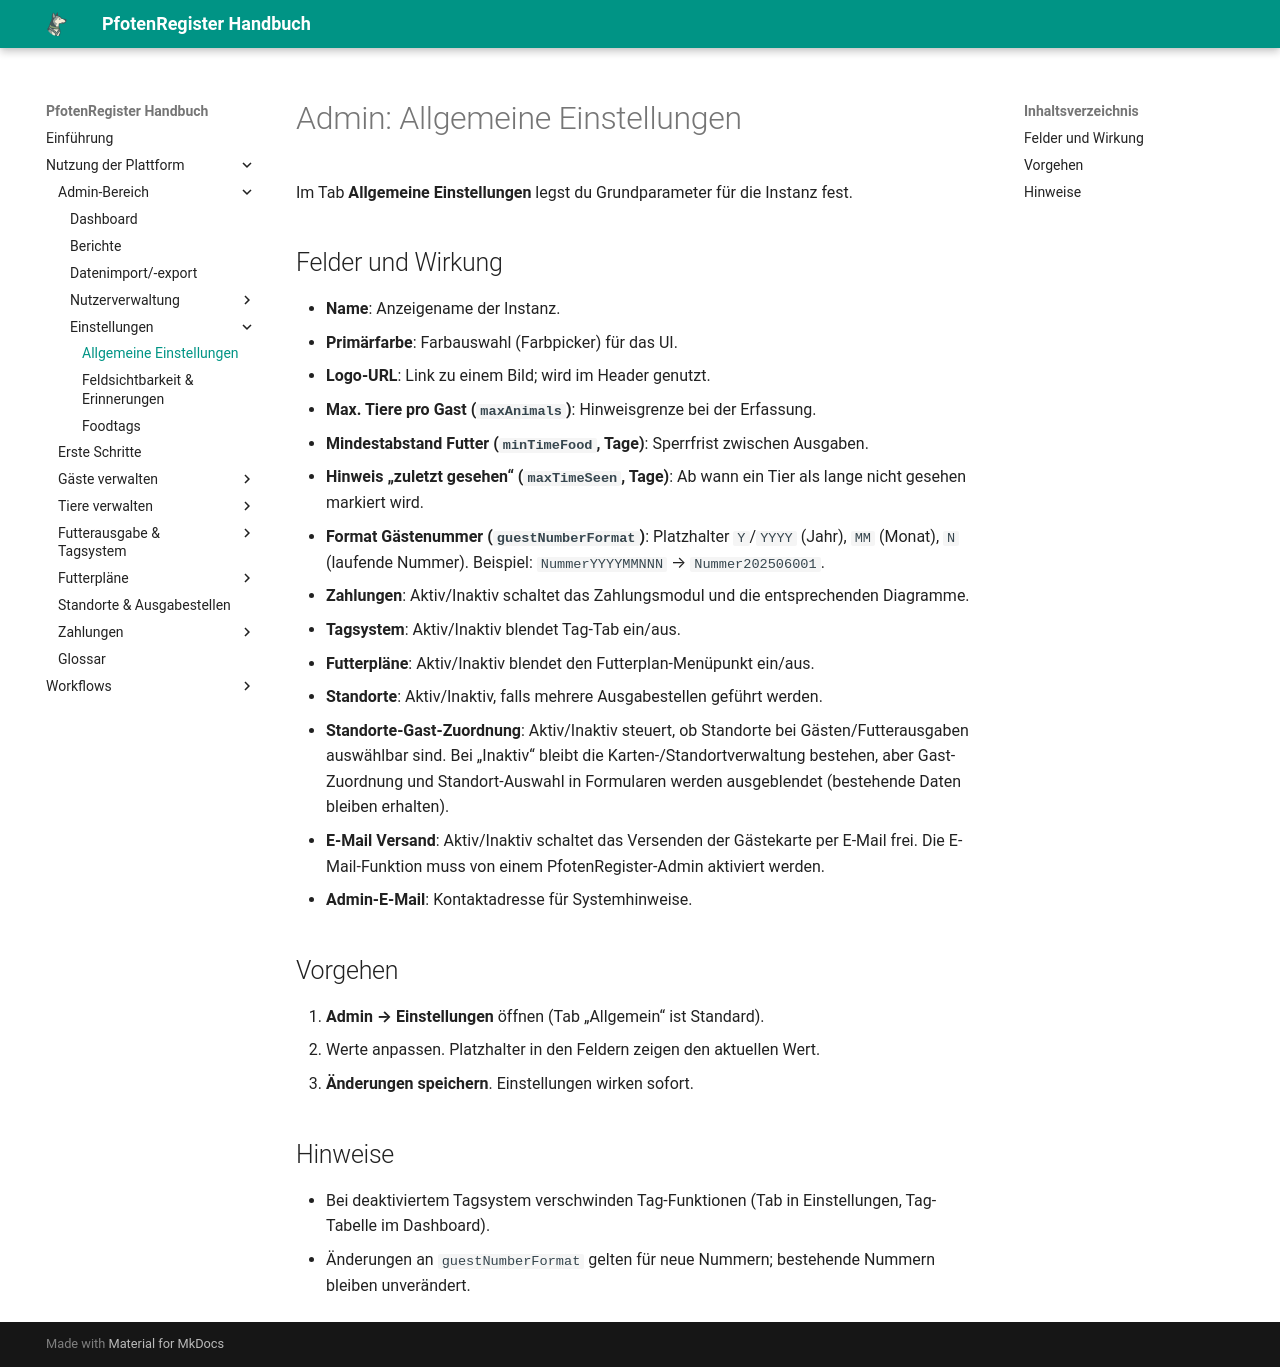

repository: smoky1337/docs-pfotenregister · page: admin/settings/pages/index.html · generator: mkdocs

# Admin: Allgemeine Einstellungen

Im Tab **Allgemeine Einstellungen** legst du Grundparameter für die Instanz fest.

## Felder und Wirkung
- **Name**: Anzeigename der Instanz.
- **Primärfarbe**: Farbauswahl (Farbpicker) für das UI.
- **Logo-URL**: Link zu einem Bild; wird im Header genutzt.
- **Max. Tiere pro Gast (`maxAnimals`)**: Hinweisgrenze bei der Erfassung.
- **Mindestabstand Futter (`minTimeFood`, Tage)**: Sperrfrist zwischen Ausgaben.
- **Hinweis „zuletzt gesehen“ (`maxTimeSeen`, Tage)**: Ab wann ein Tier als lange nicht gesehen markiert wird.
- **Format Gästenummer (`guestNumberFormat`)**: Platzhalter `Y`/`YYYY` (Jahr), `MM` (Monat), `N` (laufende Nummer). Beispiel: `NummerYYYYMMNNN` → `Nummer202506001`.
- **Zahlungen**: Aktiv/Inaktiv schaltet das Zahlungsmodul und die entsprechenden Diagramme.
- **Tagsystem**: Aktiv/Inaktiv blendet Tag-Tab ein/aus.
- **Standorte**: Aktiv/Inaktiv, falls mehrere Ausgabestellen geführt werden.
- **Admin-E-Mail**: Kontaktadresse für Systemhinweise.

## Vorgehen
1. **Admin → Einstellungen** öffnen (Tab „Allgemein“ ist Standard).
2. Werte anpassen. Platzhalter in den Feldern zeigen den aktuellen Wert.
3. **Änderungen speichern**. Einstellungen wirken sofort.

## Hinweise
- Bei deaktiviertem Tagsystem verschwinden Tag-Funktionen (Tab in Einstellungen, Tag-Tabelle im Dashboard).
- Änderungen an `guestNumberFormat` gelten für neue Nummern; bestehende Nummern bleiben unverändert.
